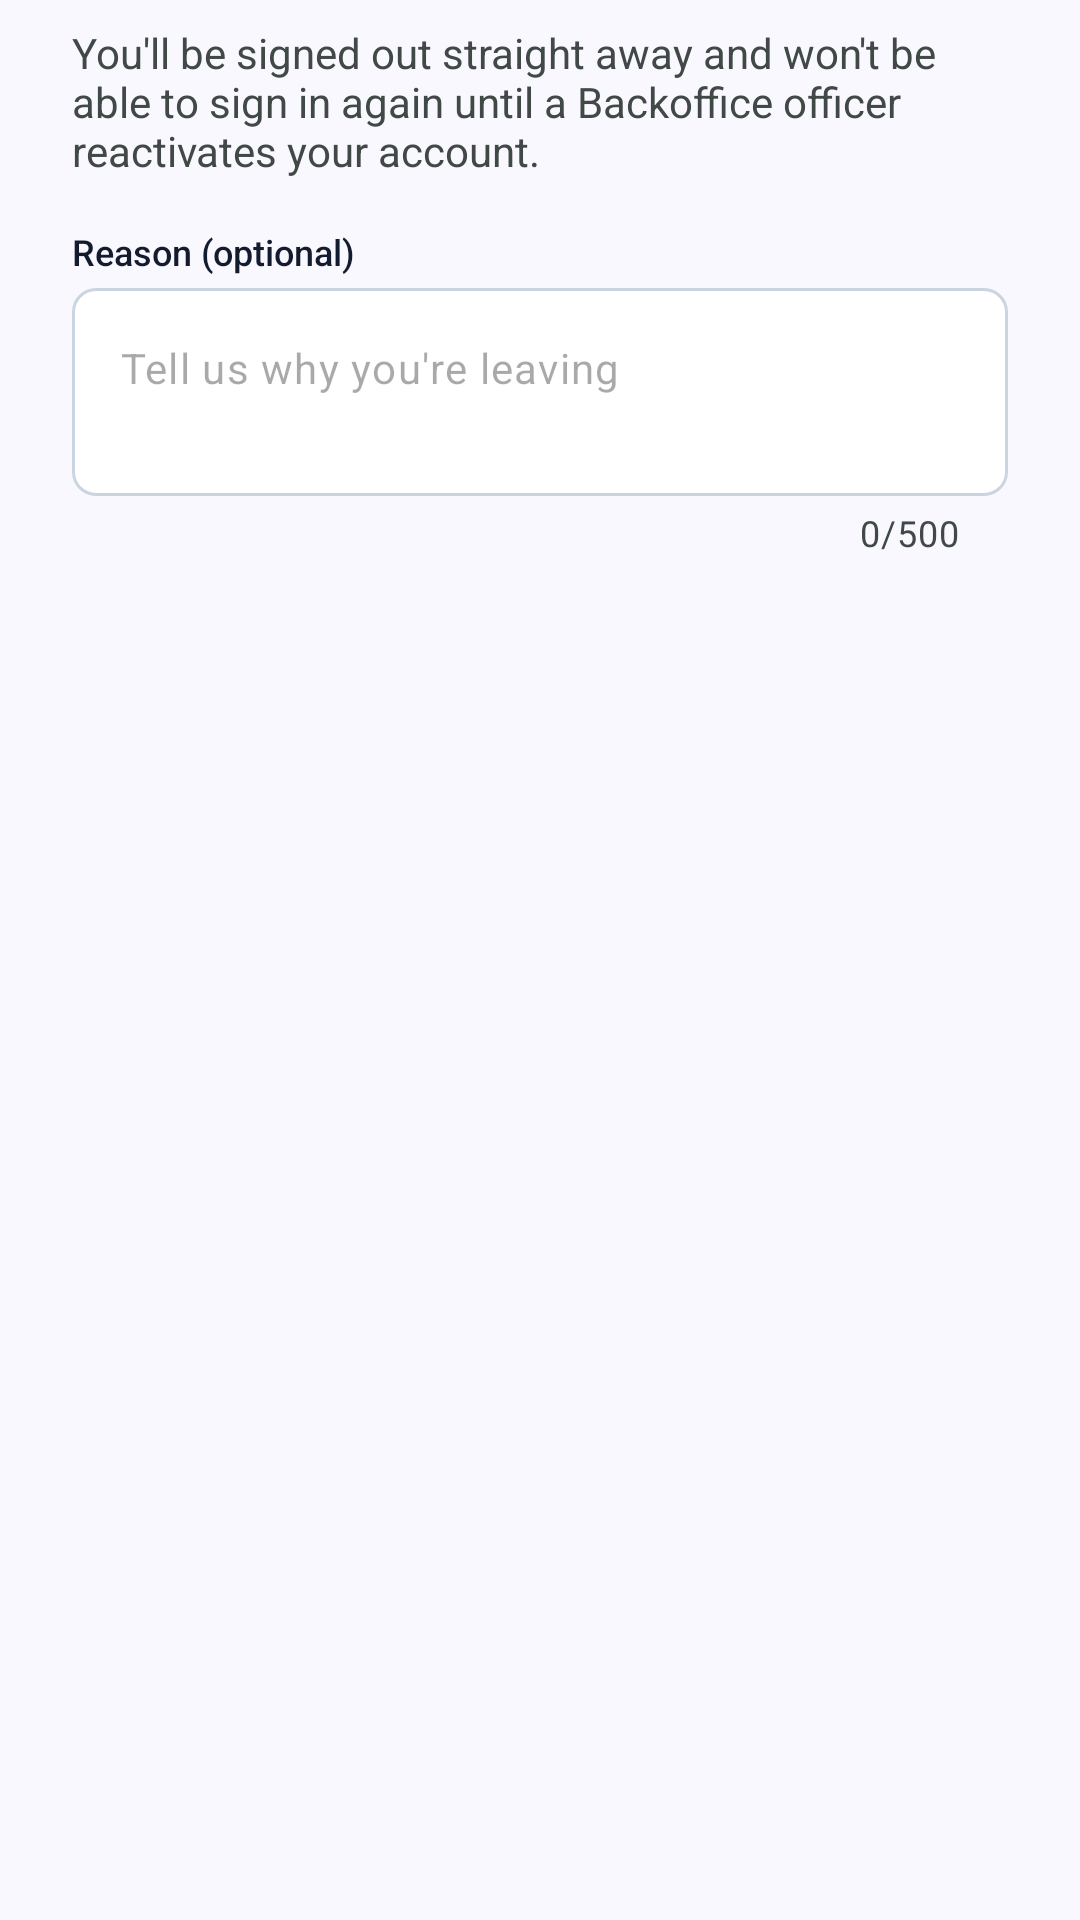

Produce the Android XML layout that renders to this screen, including the resource entries it uses.
<!-- AndroidManifest.xml: application theme Theme.Smart_solar_mobile -->
<!-- res/layout/dialog_deactivate_account.xml -->
<?xml version="1.0" encoding="utf-8"?>
<ScrollView xmlns:android="http://schemas.android.com/apk/res/android"
    xmlns:app="http://schemas.android.com/apk/res-auto"
    android:layout_width="match_parent"
    android:layout_height="wrap_content">

    <LinearLayout
        android:layout_width="match_parent"
        android:layout_height="wrap_content"
        android:orientation="vertical"
        android:paddingStart="24dp"
        android:paddingTop="8dp"
        android:paddingEnd="24dp">

        <TextView
            android:layout_width="match_parent"
            android:layout_height="wrap_content"
            android:text="@string/deactivate_body"
            android:textColor="@color/on_surface_variant"
            android:textSize="14sp" />

        <TextView
            android:layout_width="match_parent"
            android:layout_height="wrap_content"
            android:layout_marginTop="16dp"
            android:labelFor="@id/reasonInput"
            android:text="@string/deactivate_label_reason"
            android:textAppearance="@style/TextAppearance.SmartSolar.FieldLabel" />

        
        <com.google.android.material.textfield.TextInputLayout
            android:id="@+id/reasonLayout"
            style="@style/Widget.SmartSolar.TextField"
            android:layout_width="match_parent"
            android:layout_height="wrap_content"
            android:layout_marginTop="4dp"
            app:counterEnabled="true"
            app:counterMaxLength="500">

            <com.google.android.material.textfield.TextInputEditText
                android:id="@+id/reasonInput"
                android:layout_width="match_parent"
                android:layout_height="wrap_content"
                android:gravity="top|start"
                android:hint="@string/deactivate_hint_reason"
                android:importantForAutofill="no"
                android:inputType="textMultiLine|textCapSentences"
                android:maxLength="500"
                android:maxLines="4"
                android:minLines="2"
                android:textSize="14sp" />
        </com.google.android.material.textfield.TextInputLayout>

        <LinearLayout
            android:id="@+id/dialogErrorBanner"
            android:layout_width="match_parent"
            android:layout_height="wrap_content"
            android:layout_marginTop="12dp"
            android:background="@drawable/bg_error_banner"
            android:orientation="horizontal"
            android:paddingStart="12dp"
            android:paddingTop="8dp"
            android:paddingEnd="12dp"
            android:paddingBottom="8dp"
            android:visibility="gone">

            <ImageView
                android:layout_width="18dp"
                android:layout_height="18dp"
                android:layout_marginTop="1dp"
                android:importantForAccessibility="no"
                android:src="@drawable/ic_error"
                app:tint="@color/on_error_container" />

            <TextView
                android:id="@+id/dialogErrorText"
                android:layout_width="0dp"
                android:layout_height="wrap_content"
                android:layout_marginStart="8dp"
                android:layout_weight="1"
                android:accessibilityLiveRegion="polite"
                android:textColor="@color/on_error_container"
                android:textSize="13sp" />
        </LinearLayout>
    </LinearLayout>
</ScrollView>
<!-- resources referenced by this layout -->
<resources>
  <color name="on_error_container">#93000A</color>
  <color name="on_surface_variant">#404945</color>
  <!-- drawable bg_error_banner (drawable) -->
  <?xml version="1.0" encoding="utf-8"?>
  <shape xmlns:android="http://schemas.android.com/apk/res/android" android:shape="rectangle">
      <solid android:color="@color/error_container" />
      <corners android:radius="8dp" />
  </shape>
  <!-- drawable ic_error (drawable) -->
  <vector xmlns:android="http://schemas.android.com/apk/res/android"
      android:width="24dp"
      android:height="24dp"
      android:viewportWidth="24"
      android:viewportHeight="24">
      <path
          android:fillColor="@android:color/black"
          android:pathData="M12,2C6.48,2 2,6.48 2,12s4.48,10 10,10 10,-4.48 10,-10S17.52,2 12,2zM13,17h-2v-2h2v2zM13,13h-2V7h2v6z" />
  </vector>
  <string name="deactivate_body">You\'ll be signed out straight away and won\'t be able to sign in again until a Backoffice officer reactivates your account.</string>
  <string name="deactivate_hint_reason">Tell us why you\'re leaving</string>
  <string name="deactivate_label_reason">Reason (optional)</string>
  <style name="TextAppearance.SmartSolar.FieldLabel" parent="">
          <item name="android:textSize">12sp</item>
          <item name="android:fontFamily">sans-serif-medium</item>
          <item name="android:textColor">@color/on_surface</item>
      </style>
  <style name="Widget.SmartSolar.TextField" parent="Widget.Material3.TextInputLayout.OutlinedBox">
          <item name="hintEnabled">false</item>
          <item name="boxBackgroundColor">@color/surface_container_lowest</item>
          <item name="boxStrokeColor">@color/text_field_stroke</item>
          <item name="boxStrokeErrorColor">@color/alert_danger</item>
          <item name="boxCornerRadiusTopStart">8dp</item>
          <item name="boxCornerRadiusTopEnd">8dp</item>
          <item name="boxCornerRadiusBottomStart">8dp</item>
          <item name="boxCornerRadiusBottomEnd">8dp</item>
          <item name="startIconTint">@color/on_surface_variant</item>
          <item name="endIconTint">@color/on_surface_variant</item>
          <item name="errorTextColor">@color/alert_danger</item>
          <item name="errorIconDrawable">@null</item>
      </style>
  <style name="Theme.Smart_solar_mobile" parent="Base.Theme.Smart_solar_mobile">
          <item name="colorPrimary">@color/primary</item>
          <item name="colorOnPrimary">@color/on_primary</item>
          <item name="colorPrimaryContainer">@color/primary_container</item>
          <item name="colorSecondary">@color/secondary</item>
          <item name="colorError">@color/alert_danger</item>
          <item name="colorSurface">@color/surface</item>
          <item name="colorOnSurface">@color/on_surface</item>
          <item name="colorOnSurfaceVariant">@color/on_surface_variant</item>
          <item name="colorOutline">@color/outline</item>
          <item name="android:colorBackground">@color/surface</item>
          <item name="android:windowBackground">@color/surface</item>
      </style>
  <color name="error_container">#FFDAD6</color>
  <color name="on_surface">#131B2E</color>
  <color name="surface_container_lowest">#FFFFFF</color>
  <color name="alert_danger">#720613</color>
  <style name="Base.Theme.Smart_solar_mobile" parent="Theme.Material3.Light.NoActionBar" />
  <color name="primary">#003025</color>
  <color name="on_primary">#FFFFFF</color>
  <color name="primary_container">#044839</color>
  <color name="secondary">#006C4A</color>
  <color name="surface">#FAF8FF</color>
  <color name="outline">#707975</color>
</resources>
